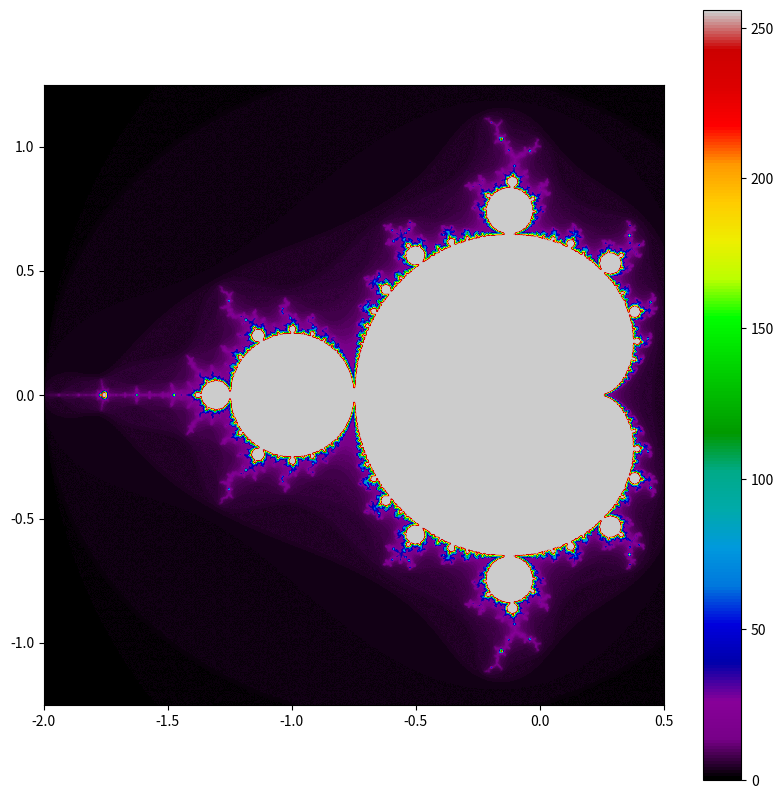

Recreate this plot in Python.
import numpy as np
import matplotlib.pyplot as plt

def mandelbrot(c):
    z = c
    n = 256
    for i in range(n):
        if abs(z) > 2:
            return i
        z = z*z + c
    return n

def mandelbrot_set(xmin, xmax, ymin, ymax, width, height, max_iter):
    r1 = np.linspace(xmin, xmax, width)
    r2 = np.linspace(ymin, ymax, height)
    n3 = np.empty((width,height))
    for i in range(width):
        for j in range(height):
            n3[i,j] = mandelbrot(r1[i] + 1j*r2[j])
    return (r1, r2, n3)

def plot_mandelbrot(xmin, xmax, ymin, ymax, width=10, height=10):
    plt.figure(figsize=(width, height))
    x, y, z = mandelbrot_set(xmin, xmax, ymin, ymax, width*100, height*100, 256)
    plt.imshow(z.T, extent=[xmin, xmax, ymin, ymax], cmap='nipy_spectral',
               origin='lower', interpolation='bicubic')
    plt.colorbar()
    plt.show()

plot_mandelbrot(-2, 0.5, -1.25, 1.25)
